Photos from the image-classification dataset "Vignomungo" in the GitHub repository JothiSakthi24/Vignomungo. Its 5 classes are: cercospora leaf spot, healthy, insect damage, leaf crinkle, yellow mosaic.

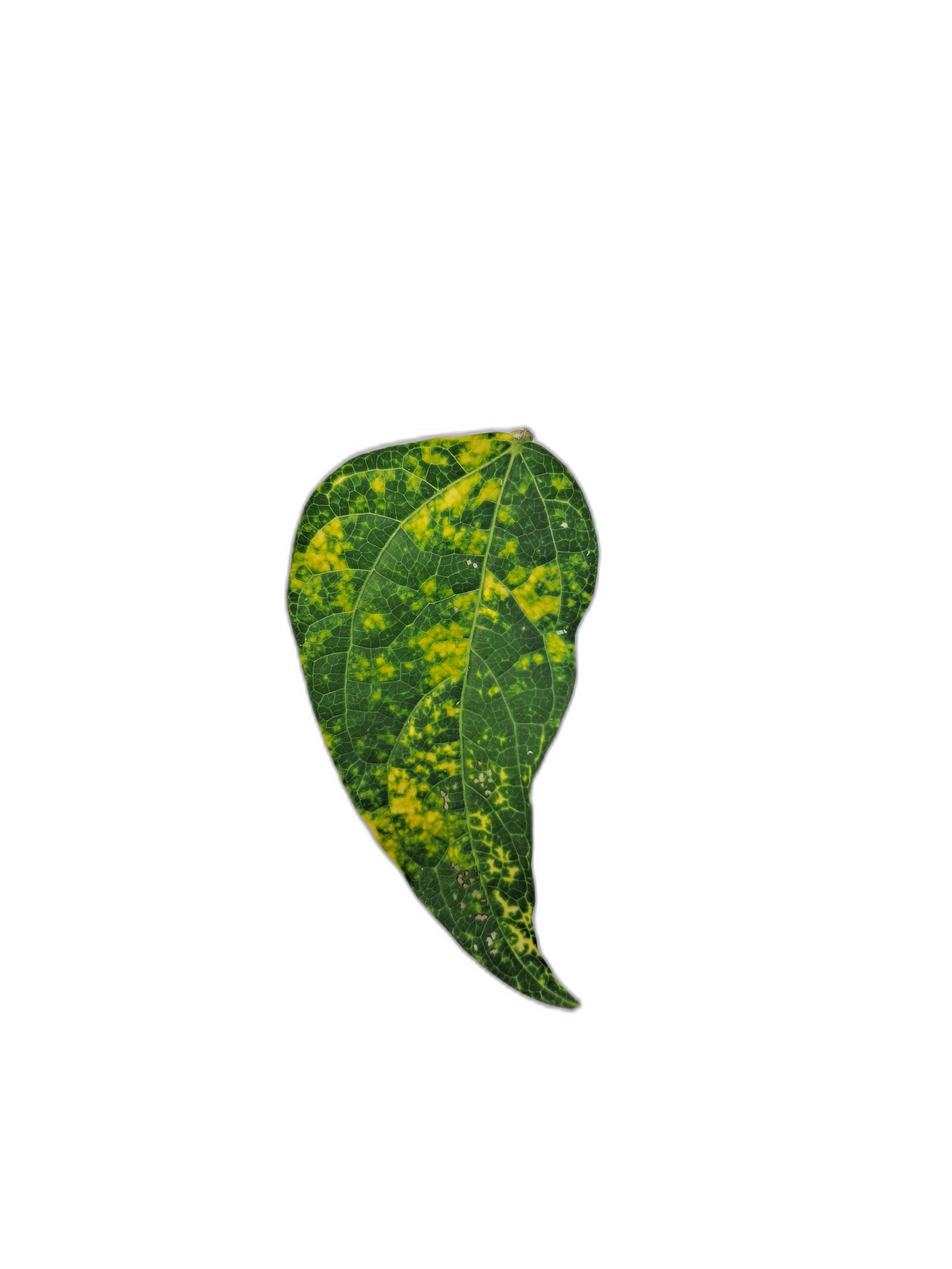
Label: yellow mosaic

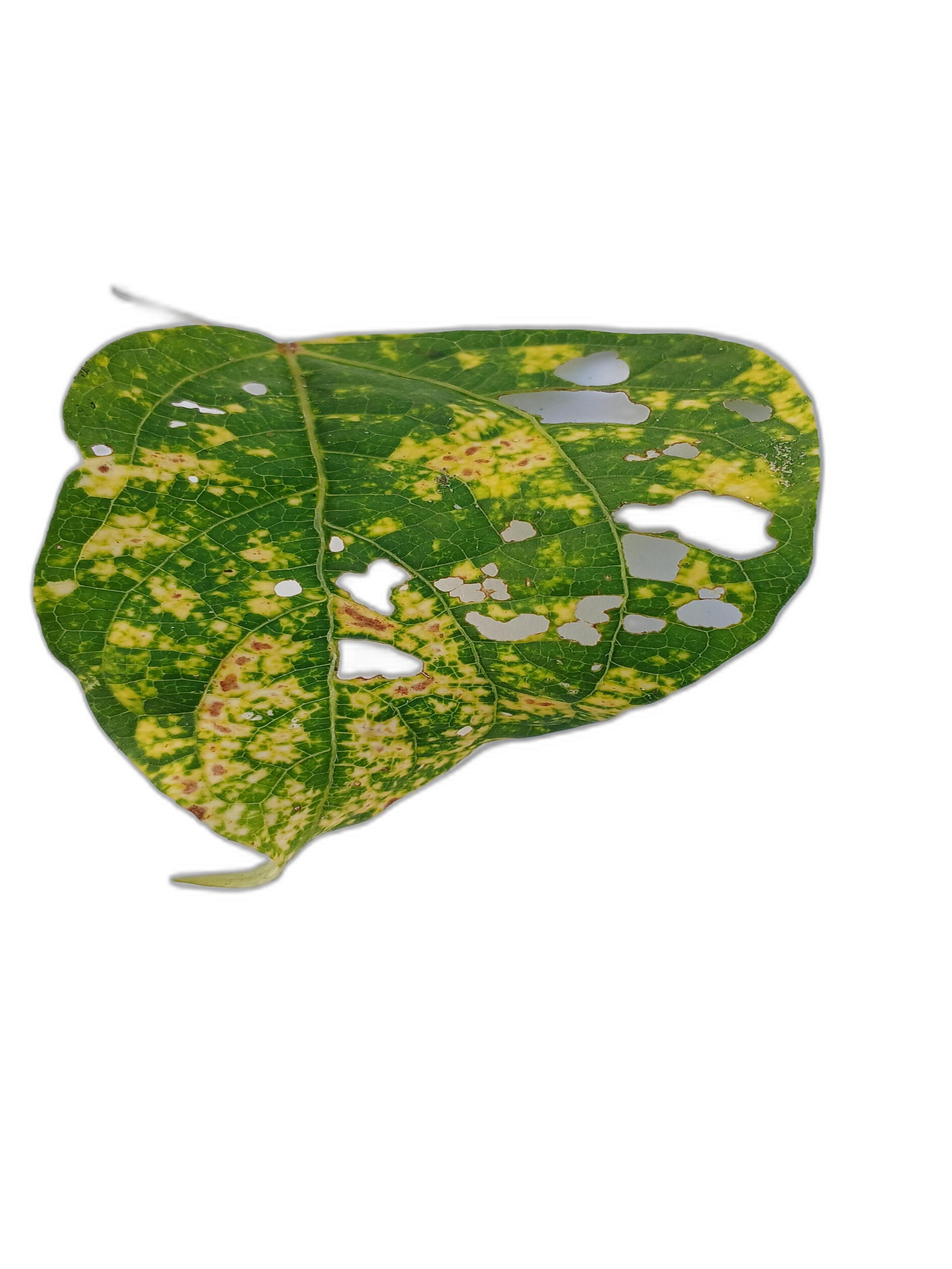
Label: yellow mosaic

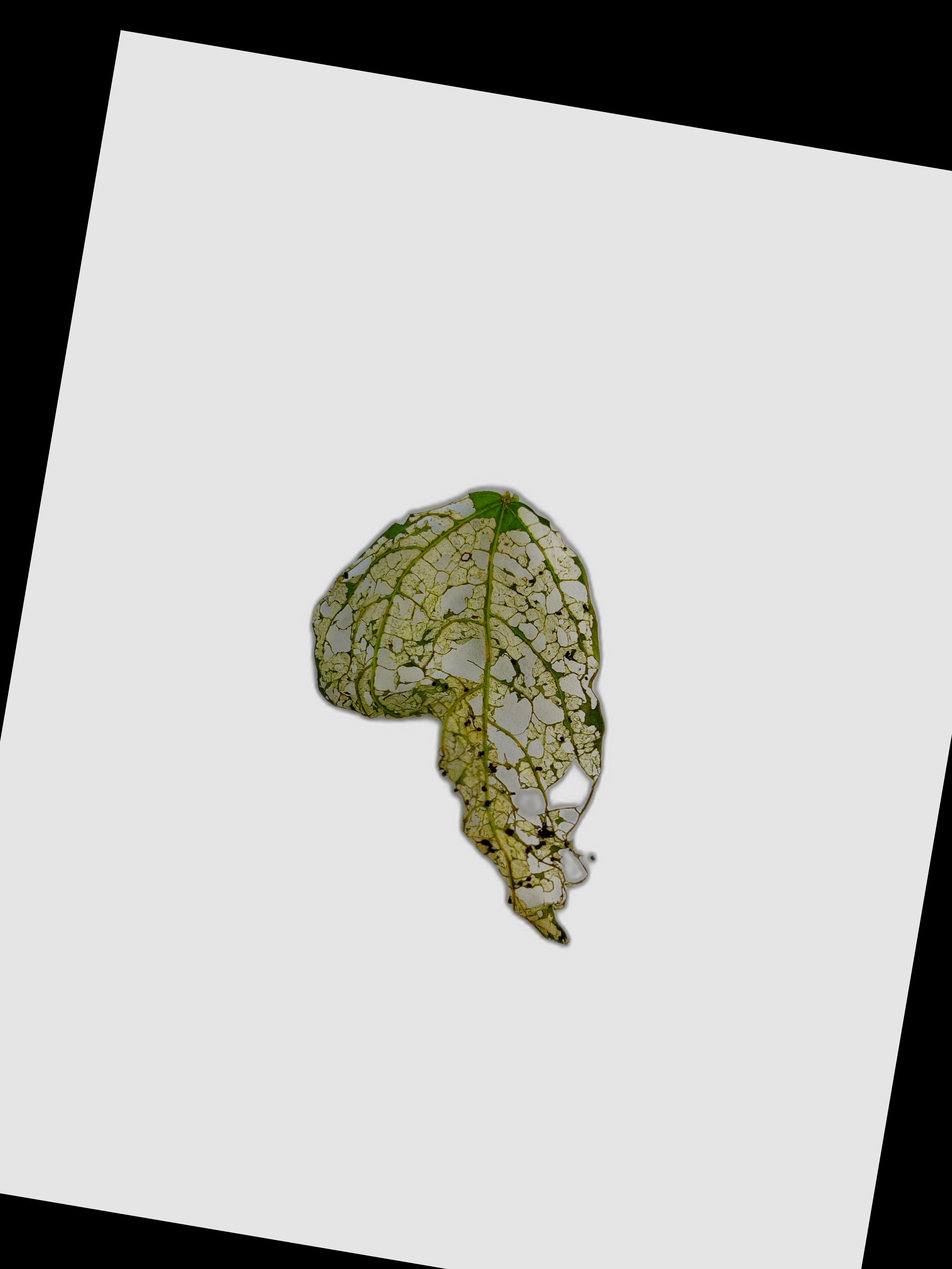
Label: insect damage

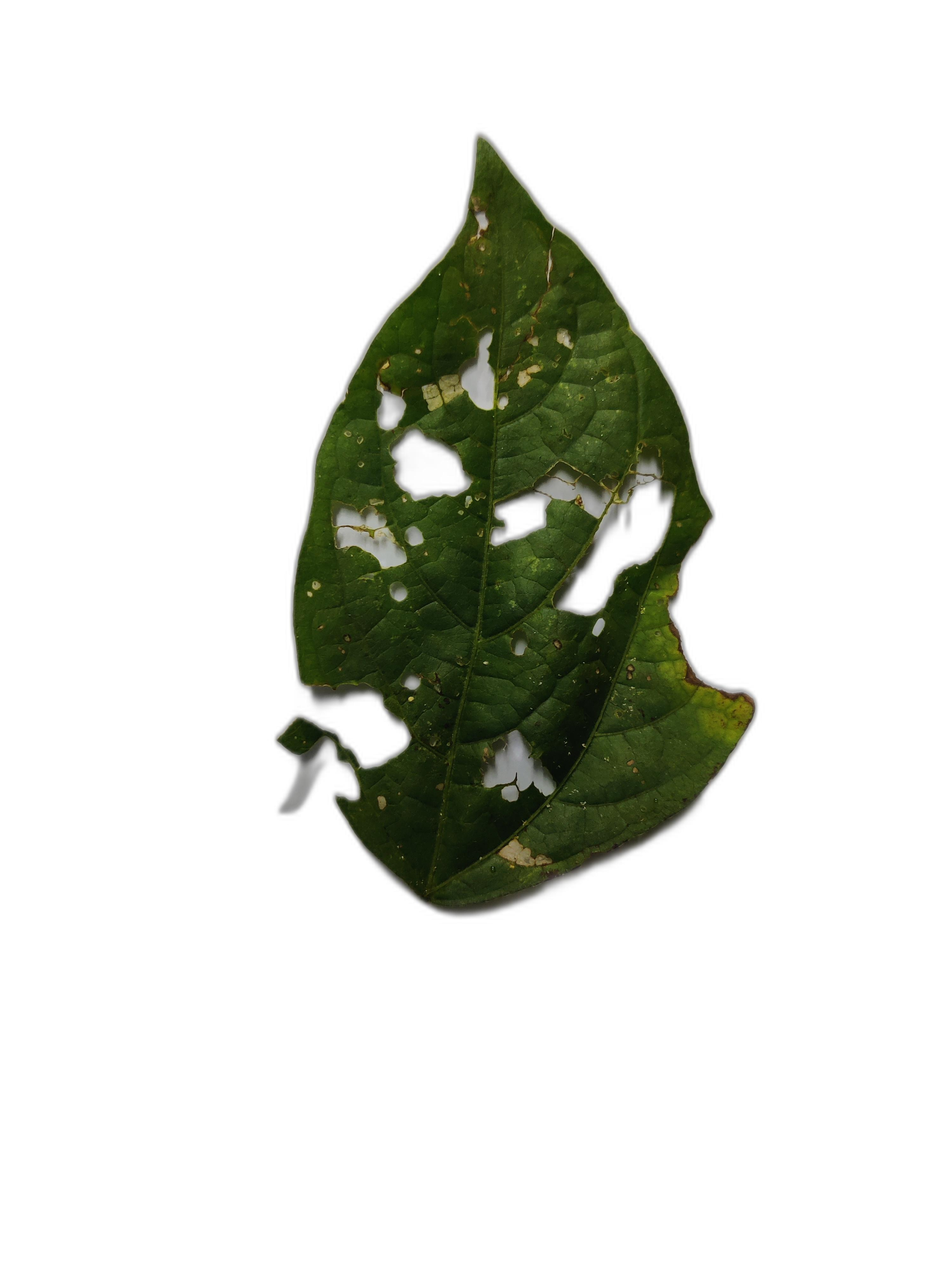
Label: cercospora leaf spot

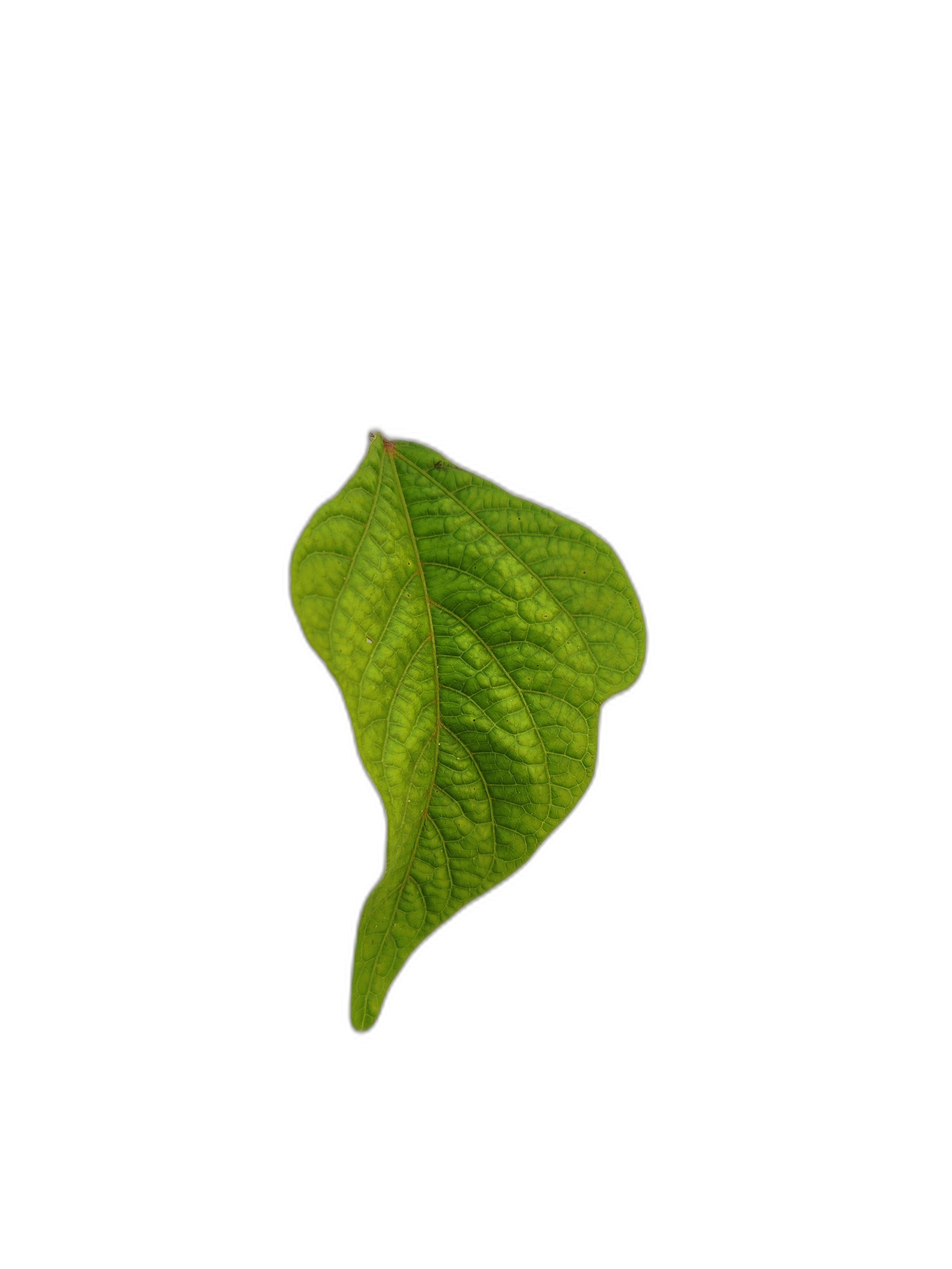
Label: leaf crinkle

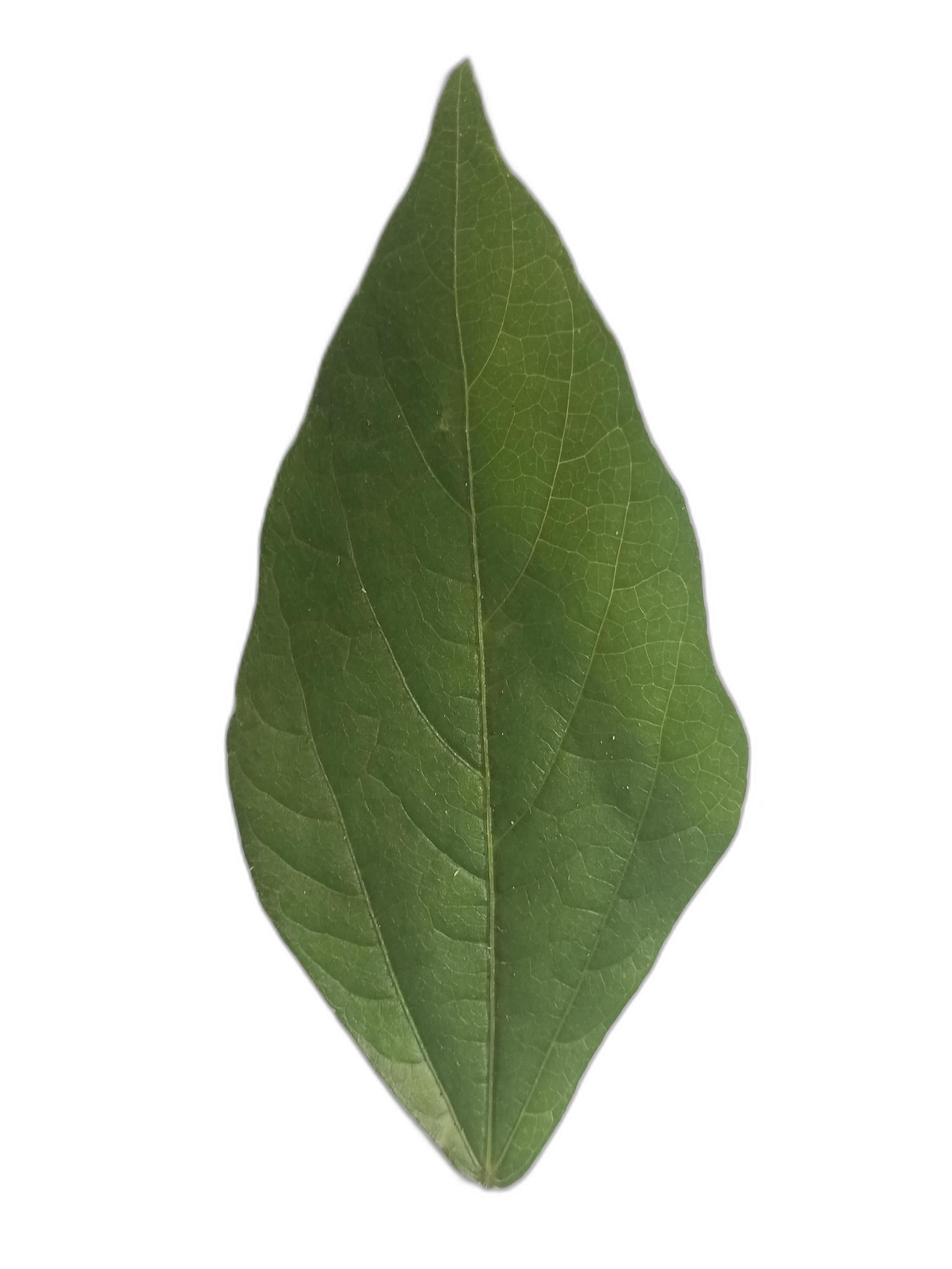
Label: healthy
